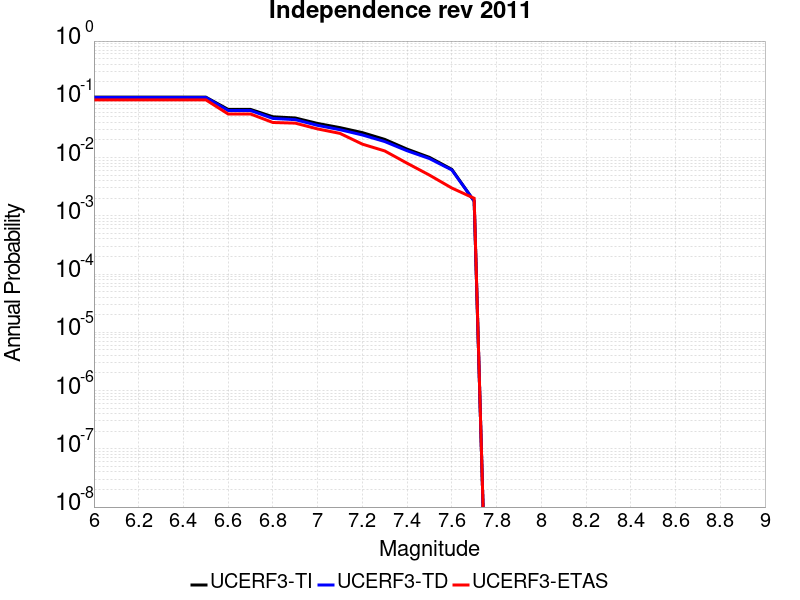

Values plotted in this chart, from the file beside it:
Magnitude, UCERF3-TI Prob, UCERF3-TD Prob, UCERF3-ETAS Prob
6.0, 0.109, 0.1076, 0.098
6.1, 0.109, 0.1076, 0.098
6.2, 0.109, 0.1076, 0.098
6.3, 0.109, 0.1076, 0.098
6.4, 0.109, 0.1076, 0.098
6.5, 0.109, 0.1076, 0.098
6.6, 0.06714, 0.06428, 0.056
6.7, 0.06714, 0.06428, 0.056
6.8, 0.05014, 0.04696, 0.04
6.9, 0.04784, 0.04473, 0.039
7.0, 0.03849, 0.03571, 0.031
7.1, 0.03265, 0.03008, 0.026
7.2, 0.02681, 0.02444, 0.017
7.3, 0.02051, 0.01884, 0.013
7.4, 0.01396, 0.01309, 0.008
7.5, 0.01009, 0.00961, 0.005
7.6, 0.006281, 0.006122, 0.003
7.7, 0.00178, 0.001789, 0.002
